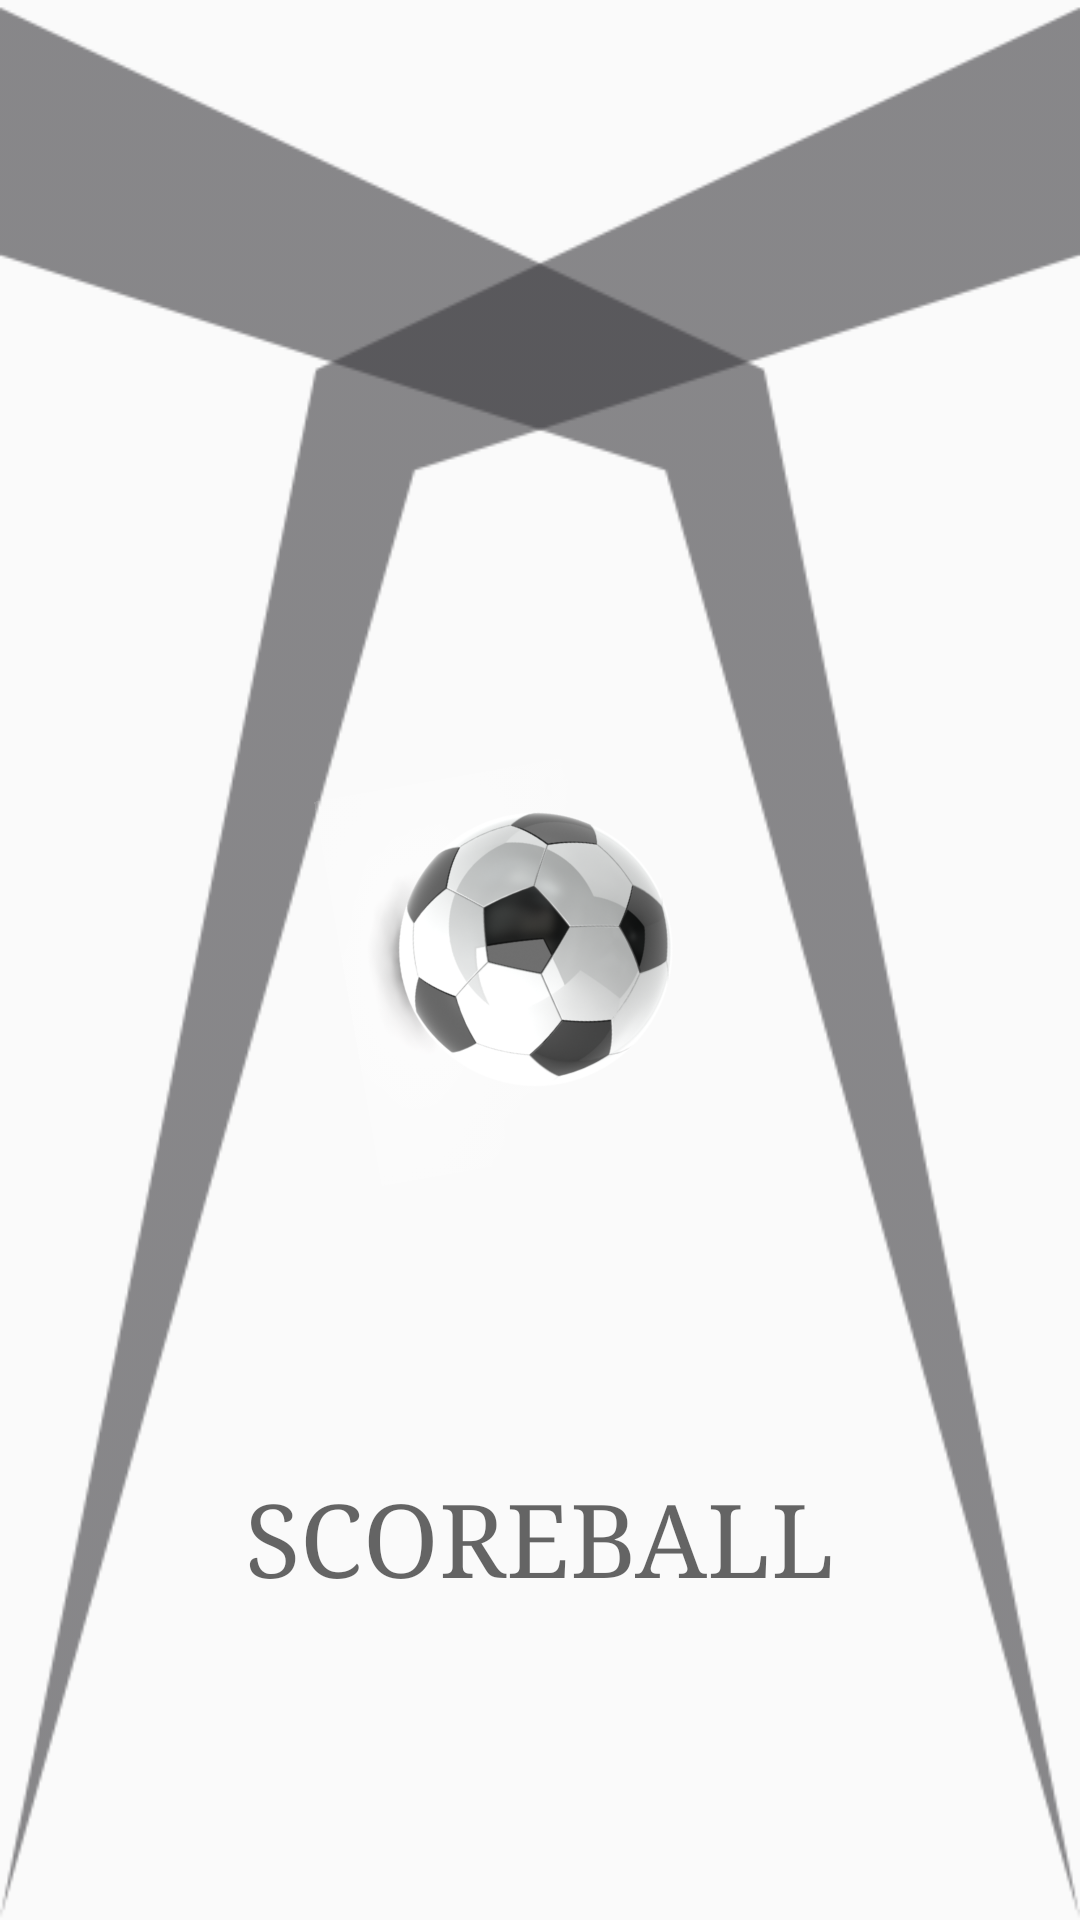

Produce the Android XML layout that renders to this screen, including the resource entries it uses.
<!-- AndroidManifest.xml: application theme AppTheme -->
<!-- res/layout/activity_splash.xml -->
<?xml version="1.0" encoding="utf-8"?>
<android.support.constraint.ConstraintLayout xmlns:android="http://schemas.android.com/apk/res/android"
    xmlns:app="http://schemas.android.com/apk/res-auto"
    xmlns:tools="http://schemas.android.com/tools"
    android:layout_width="match_parent"
    android:layout_height="match_parent"
    tools:context=".SplashActivity">

    <ImageView
        style="@style/arc_background_style"
        app:layout_constraintBottom_toBottomOf="parent"
        app:layout_constraintEnd_toEndOf="parent"
        app:layout_constraintStart_toStartOf="parent"
        app:layout_constraintTop_toTopOf="parent" />
    <ImageView
        style="@style/arc_background_style"
        android:scaleX="-1"
        app:layout_constraintBottom_toBottomOf="parent"
        app:layout_constraintEnd_toEndOf="parent"
        app:layout_constraintStart_toStartOf="parent"
        app:layout_constraintTop_toTopOf="parent" />

    <ImageButton
        android:id="@+id/imageButton2"
        android:layout_width="@dimen/app_logo_size"
        android:layout_height="@dimen/app_logo_size"
        android:background="@android:color/transparent"
        android:rotation="80"
        android:scaleType="centerCrop"
        app:layout_constraintBottom_toBottomOf="parent"
        app:layout_constraintEnd_toEndOf="parent"
        app:layout_constraintStart_toStartOf="parent"
        app:layout_constraintTop_toTopOf="parent"
        app:srcCompat="@drawable/reset_football" />

    <TextView
        android:fontFamily="serif"
        android:layout_width="wrap_content"
        android:layout_height="wrap_content"
        android:text="@string/app_company"
        android:textAppearance="@style/TextAppearance.AppCompat.Display1"
        app:layout_constraintBottom_toBottomOf="parent"
        app:layout_constraintEnd_toEndOf="parent"
        app:layout_constraintStart_toStartOf="parent"
        app:layout_constraintTop_toBottomOf="@+id/imageButton2" />

</android.support.constraint.ConstraintLayout>
<!-- resources referenced by this layout -->
<resources>
  <dimen name="app_logo_size">130dp</dimen>
  <!-- drawable reset_football: png bitmap (drawable, 230909 bytes) -->
  <string name="app_company">SCOREBALL</string>
  <style name="arc_background_style">
          <item name="android:layout_width">match_parent</item>
          <item name="android:layout_height">match_parent</item>
          <item name="android:alpha">0.6</item>
          <item name="android:contentDescription">@string/background_design</item>
          <item name="android:scaleType">fitXY</item>
          <item name="android:src">@drawable/arc_background</item>
      </style>
  <style name="AppTheme" parent="Theme.AppCompat.Light.NoActionBar">
          
          <item name="colorPrimary">@color/colorPrimary</item>
          <item name="colorPrimaryDark">@color/statusBarColor</item>
          <item name="colorAccent">@color/colorAccent</item>
      </style>
  <string name="background_design">background design</string>
  <!-- drawable arc_background: png bitmap (drawable, 12181 bytes) -->
  <color name="colorPrimary">#3F51B5</color>
  <color name="statusBarColor">#444444</color>
  <color name="colorAccent">#FF4081</color>
</resources>
